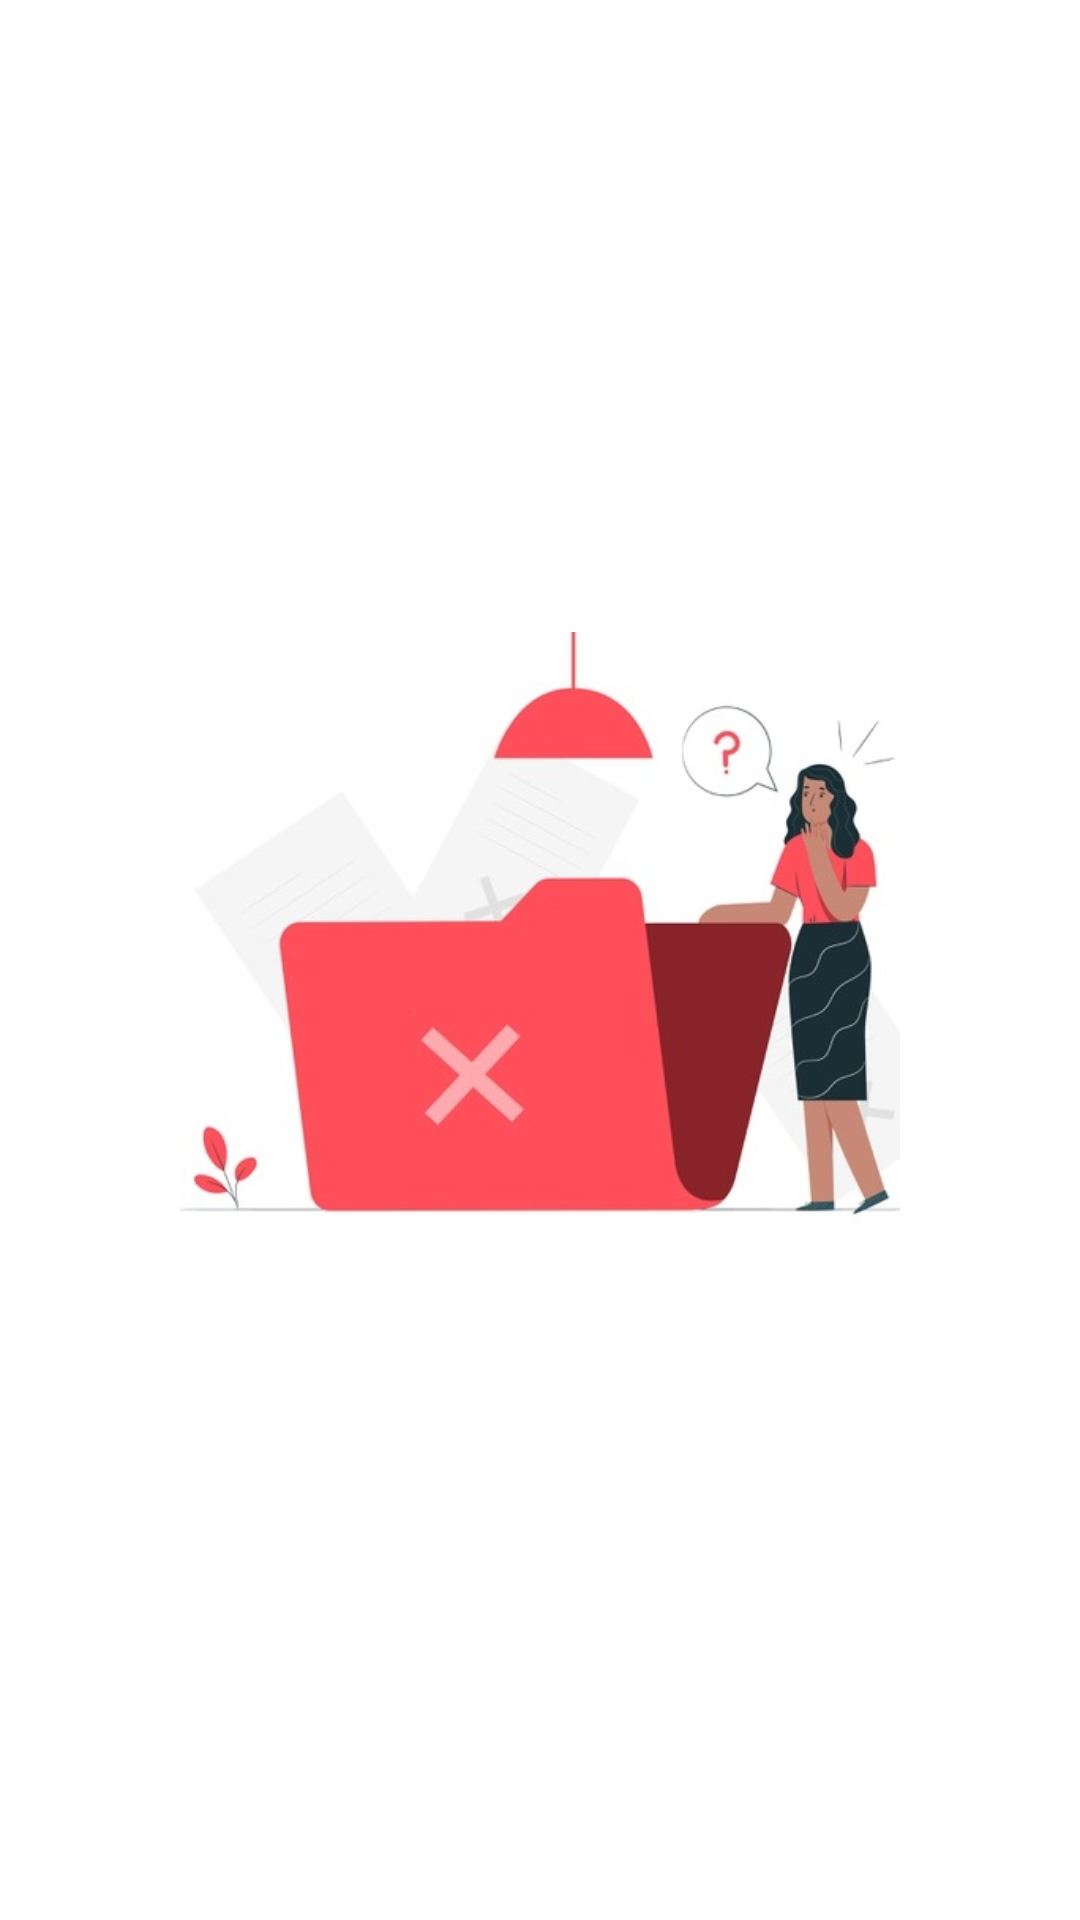

Here is an Android app screen rendered from its layout file. Give the layout XML and the strings, colors and styles it references.
<!-- AndroidManifest.xml: application theme AppTheme -->
<!-- res/layout/empty_page.xml -->
<?xml version="1.0" encoding="utf-8"?>
<layout xmlns:android="http://schemas.android.com/apk/res/android"
    xmlns:app="http://schemas.android.com/apk/res-auto">
<androidx.constraintlayout.widget.ConstraintLayout
    android:orientation="vertical"
    android:layout_width="match_parent"
    android:layout_height="match_parent">

    <ImageView
        android:layout_width="0dp"
        android:layout_height="wrap_content"
        android:layout_marginStart="@dimen/xx_large_marge"
        android:layout_marginEnd="@dimen/xx_large_marge"
        android:scaleType="fitCenter"
        android:src="@drawable/empty"
        app:layout_constraintBottom_toBottomOf="parent"
        app:layout_constraintEnd_toEndOf="parent"
        app:layout_constraintStart_toStartOf="parent"
        app:layout_constraintTop_toTopOf="parent" />

</androidx.constraintlayout.widget.ConstraintLayout>
</layout>
<!-- resources referenced by this layout -->
<resources>
  <dimen name="xx_large_marge">60dp</dimen>
  <!-- drawable empty: png bitmap (drawable, 30200 bytes) -->
  <style name="AppTheme" parent="Theme.AppCompat.Light.NoActionBar">
          
          <item name="colorPrimary">@color/colorPrimary</item>
          <item name="colorPrimaryDark">@color/colorPrimaryDark</item>
          <item name="colorAccent">@color/colorAccent</item>
          <item name="android:textViewStyle">@style/RobotoTextViewStyle</item>
          <item name="android:windowBackground">@color/white</item>
      </style>
  <color name="colorPrimary">#00BFA5</color>
  <color name="colorPrimaryDark">#00838F</color>
  <color name="colorAccent">#00b6c5</color>
  <style name="RobotoTextViewStyle" parent="android:Widget.TextView">
          <item name="android:fontFamily">@font/roboto_regular</item>
          <item name="android:textSize">@dimen/text_primary</item>
      </style>
  <color name="white">#FFF</color>
  <dimen name="text_primary">17sp</dimen>
</resources>
